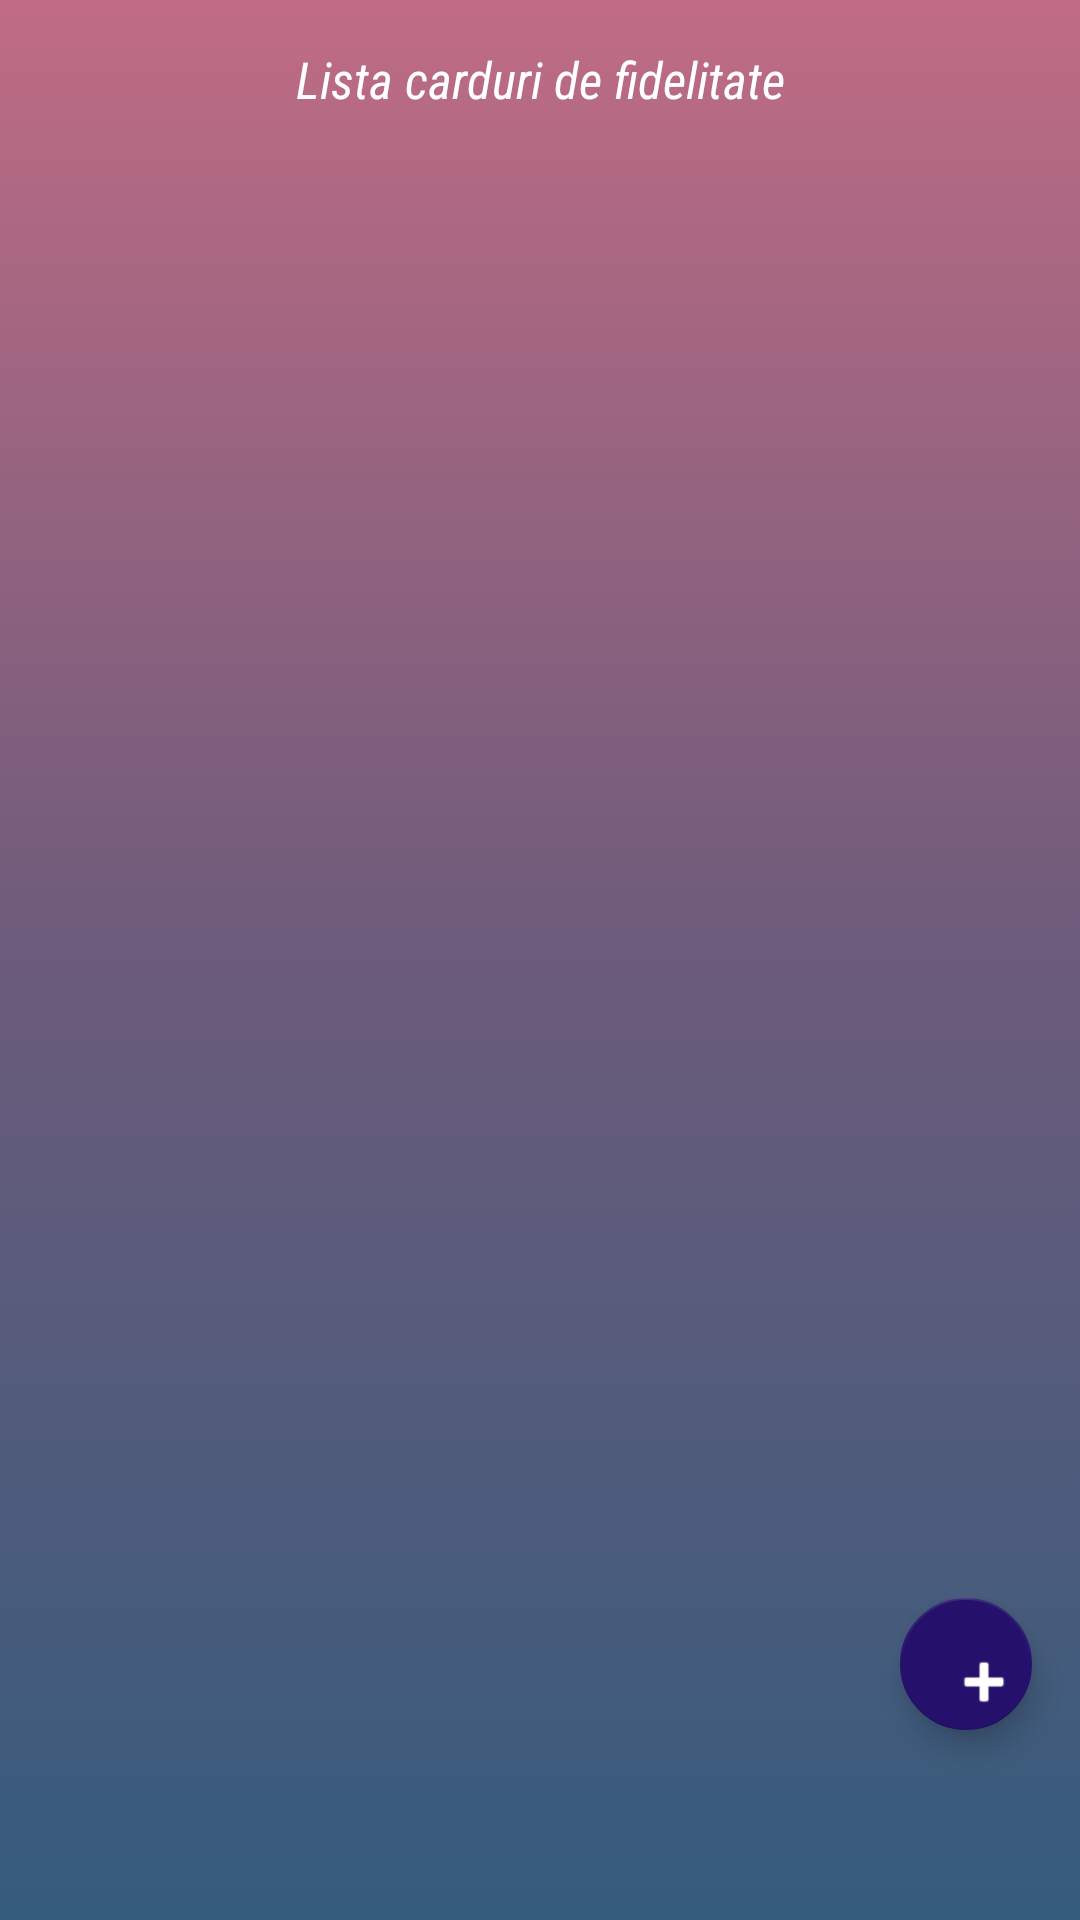

Layout XML and referenced resources for this Android screen:
<!-- AndroidManifest.xml: application theme AppTheme -->
<!-- res/layout/activity_card_listing.xml -->
<?xml version="1.0" encoding="utf-8"?>
<ScrollView xmlns:android="http://schemas.android.com/apk/res/android"
    xmlns:app="http://schemas.android.com/apk/res-auto"
    xmlns:tools="http://schemas.android.com/tools"
    android:layout_width="fill_parent"
    android:layout_height="fill_parent"
    android:fillViewport="true"
    android:orientation="vertical" >
<LinearLayout
    android:id="@+id/layout"
    android:layout_width="match_parent"
    android:layout_height="wrap_content"
    android:orientation="vertical"
    android:background="@drawable/gradient_background"
    tools:context=".CardListingActivity">
    <Space
        android:layout_width="wrap_content"
        android:layout_height="15dp" />
    <TextView
        android:id="@+id/titluLista"
        android:layout_width="match_parent"
        android:layout_height="wrap_content"
        style="@style/TextviewTitle"
        android:text="@string/lista_carduri_de_fidelitate"
        />
    <Space
        android:layout_width="wrap_content"
        android:layout_height="15dp" />
    <ListView
        android:id="@+id/idlistView"
        android:layout_width="match_parent"
        android:layout_height="450dp" />
    <Space
        android:layout_width="wrap_content"
        android:layout_height="30dp" />
    <LinearLayout
        android:layout_width="match_parent"
        android:layout_height="match_parent"
        android:orientation="horizontal">

    <Space
        android:layout_width="300dp"
        android:layout_height="match_parent" />

        <com.google.android.material.floatingactionbutton.FloatingActionButton
            android:id="@+id/btnAddCard"
            android:layout_width="match_parent"
            android:layout_height="54dp"
            android:layout_marginEnd="16dp"
            android:layout_marginBottom="24dp"
            android:clickable="true"
            android:focusable="true"
            android:tint="@android:color/background_light"
            android:background="@color/darkPurple"
            app:layout_constraintBottom_toBottomOf="parent"
            app:layout_constraintEnd_toEndOf="parent"
            app:srcCompat="@android:drawable/ic_input_add" />
    </LinearLayout>
</LinearLayout>
</ScrollView>
<!-- resources referenced by this layout -->
<resources>
  <color name="darkPurple">#25116C</color>
  <!-- drawable gradient_background (drawable) -->
  <?xml version="1.0" encoding="utf-8"?>
  <selector xmlns:android="http://schemas.android.com/apk/res/android">
      <item>
          <shape>
              <gradient
              android:startColor="@color/startColor"
              android:centerColor="@color/centerColor"
              android:endColor="@color/stopColor"
              android:angle="90"/>
          </shape>
      </item>
  
  </selector>
  <string name="lista_carduri_de_fidelitate">Lista carduri de fidelitate</string>
  <style name="TextviewTitle" parent="@android:style/Widget.TextView">
          <item name="android:textColor">@android:color/background_light</item>
          <item name="android:textStyle">italic</item>
          <item name="android:textSize">17dp</item>
          <item name="android:gravity">center_horizontal</item>
          <item name="android:fontFamily">sans-serif-condensed</item>
      </style>
  <style name="AppTheme" parent="Theme.AppCompat.Light.DarkActionBar">
          
          <item name="colorPrimary">@color/darkPurple</item>
          <item name="colorPrimaryDark">@color/colorPrimaryDark</item>
          <item name="colorAccent">@color/colorAccent</item>
  
      </style>
  <color name="startColor">#355C7D</color>
  <color name="centerColor">#6C5B7B</color>
  <color name="stopColor">#C06C84</color>
  <color name="colorPrimaryDark">#3700B3</color>
  <color name="colorAccent">#25116C</color>
</resources>
